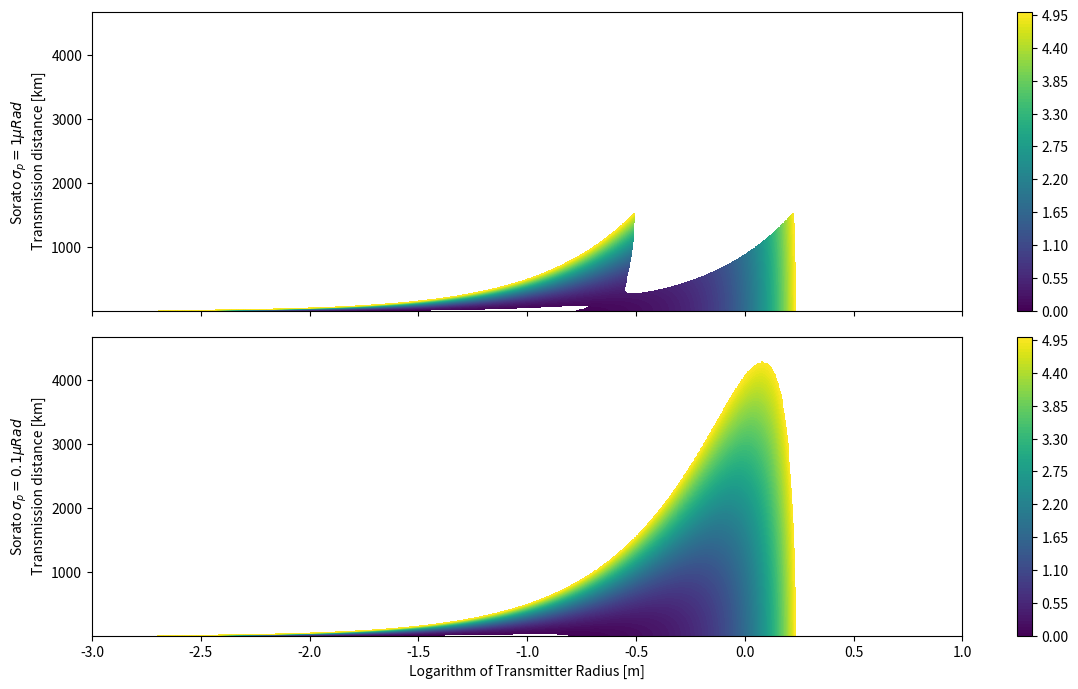

Write Python code to recreate this figure.
"""
[redacted]
Date: 22/11/2018

This script contains a script to generate the 0D design plots that show the minimum power necessary to enable a link
"""

import numpy as np
import matplotlib.pyplot as plt
import matplotlib.cm as cm


def get_surfaceflux_from_wavelength_and_laser_power(wavelength, rover_specs, max_laser_power, receiver_areas,
                                                    power_reqs, pointing_error=[1e-6, 1e-7]):
    """
    Plot the surface flux, and beam radius of a design at a specified wavelength, laser power,
    and receiver size.

    wavelength: in m
    rover_specs: name of the rover being analysed
    laser_power: in watts
    receiver_area: in m2
    power_req: in watts
    pointing_error: error in pointing in radians
    """
    assert len(power_reqs) == len(receiver_areas)
    assert len(power_reqs) == len(rover_specs)

    # Set the parameter space
    trans_radius = np.logspace(-3, 1, 1000)
    altitudes = np.logspace(4, 6.67, 1001)
    R, Z = np.meshgrid(trans_radius, altitudes, indexing="ij")

    fig, ax = plt.subplots(len(power_reqs), sharey=True, sharex=True, figsize=(12, 7))
    for j in range(len(power_reqs)):
        rover_spec = rover_specs[j]
        receiver_area = receiver_areas[j]
        power_req = power_reqs[j]

        # Get the beam radius
        beam_radius = R * np.sqrt(1.0 + (Z * wavelength / (np.pi * R ** 2)) ** 2)
        receiver_radius = np.sqrt(receiver_area / np.pi)
        radius_constraint_one = pointing_error[j] * Z + receiver_radius
        radius_constraint_two = pointing_error[j] * Z + beam_radius
        mask_one = beam_radius < radius_constraint_one
        mask_two = receiver_radius > radius_constraint_two
        final_mask = np.logical_and(mask_one, np.logical_not(mask_two))
        final_mask = mask_one
        beam_radius[final_mask] = np.nan

        # Calculate the resulting surface flux
        transmitter_power = power_reqs[j] * (np.pi * beam_radius ** 2) / receiver_area
        transmitter_power[np.pi * beam_radius ** 2 < receiver_area] = power_req
        
        # Remove powers above threshold
        transmitter_power[transmitter_power > max_laser_power] = np.nan

        im = ax[j].contourf(np.log10(R), Z * 1e-3, transmitter_power * 1e-3, 100)
        fig.colorbar(im, ax=ax[j])
        ax[j].set_ylabel('{} \n Transmission distance [km]'.format(rover_spec))
    ax[1].set_xlabel('Logarithm of Transmitter Radius [m]')
    plt.tight_layout()
    plt.show()

    return beam_radius, transmitter_power


def main():
    max_laser_power = 5e3
    trans_wavelength = 1070e-9
    rover_specs = ["Sorato $\sigma_p = 1 \mu Rad$", "Sorato $\sigma_p = 0.1 \mu Rad$"]
    rec_area = [0.079, 0.079]
    power_req = [43.0, 43.0]
    pointing_error = [1e-6, 1e-7]
    # rover_specs = ["AMALIA $\sigma_p = 1 \mu Rad$", "AMALIA $\sigma_p = 0.1 \mu Rad$"]
    # rec_area = [0.366, 0.366]
    # power_req = [200.0, 200.0]
    # pointing_error = [1e-6, 1e-7]
    _, _ = get_surfaceflux_from_wavelength_and_laser_power(trans_wavelength, rover_specs, max_laser_power,rec_area, power_req, pointing_error=pointing_error)

if __name__ == '__main__':
    main()

